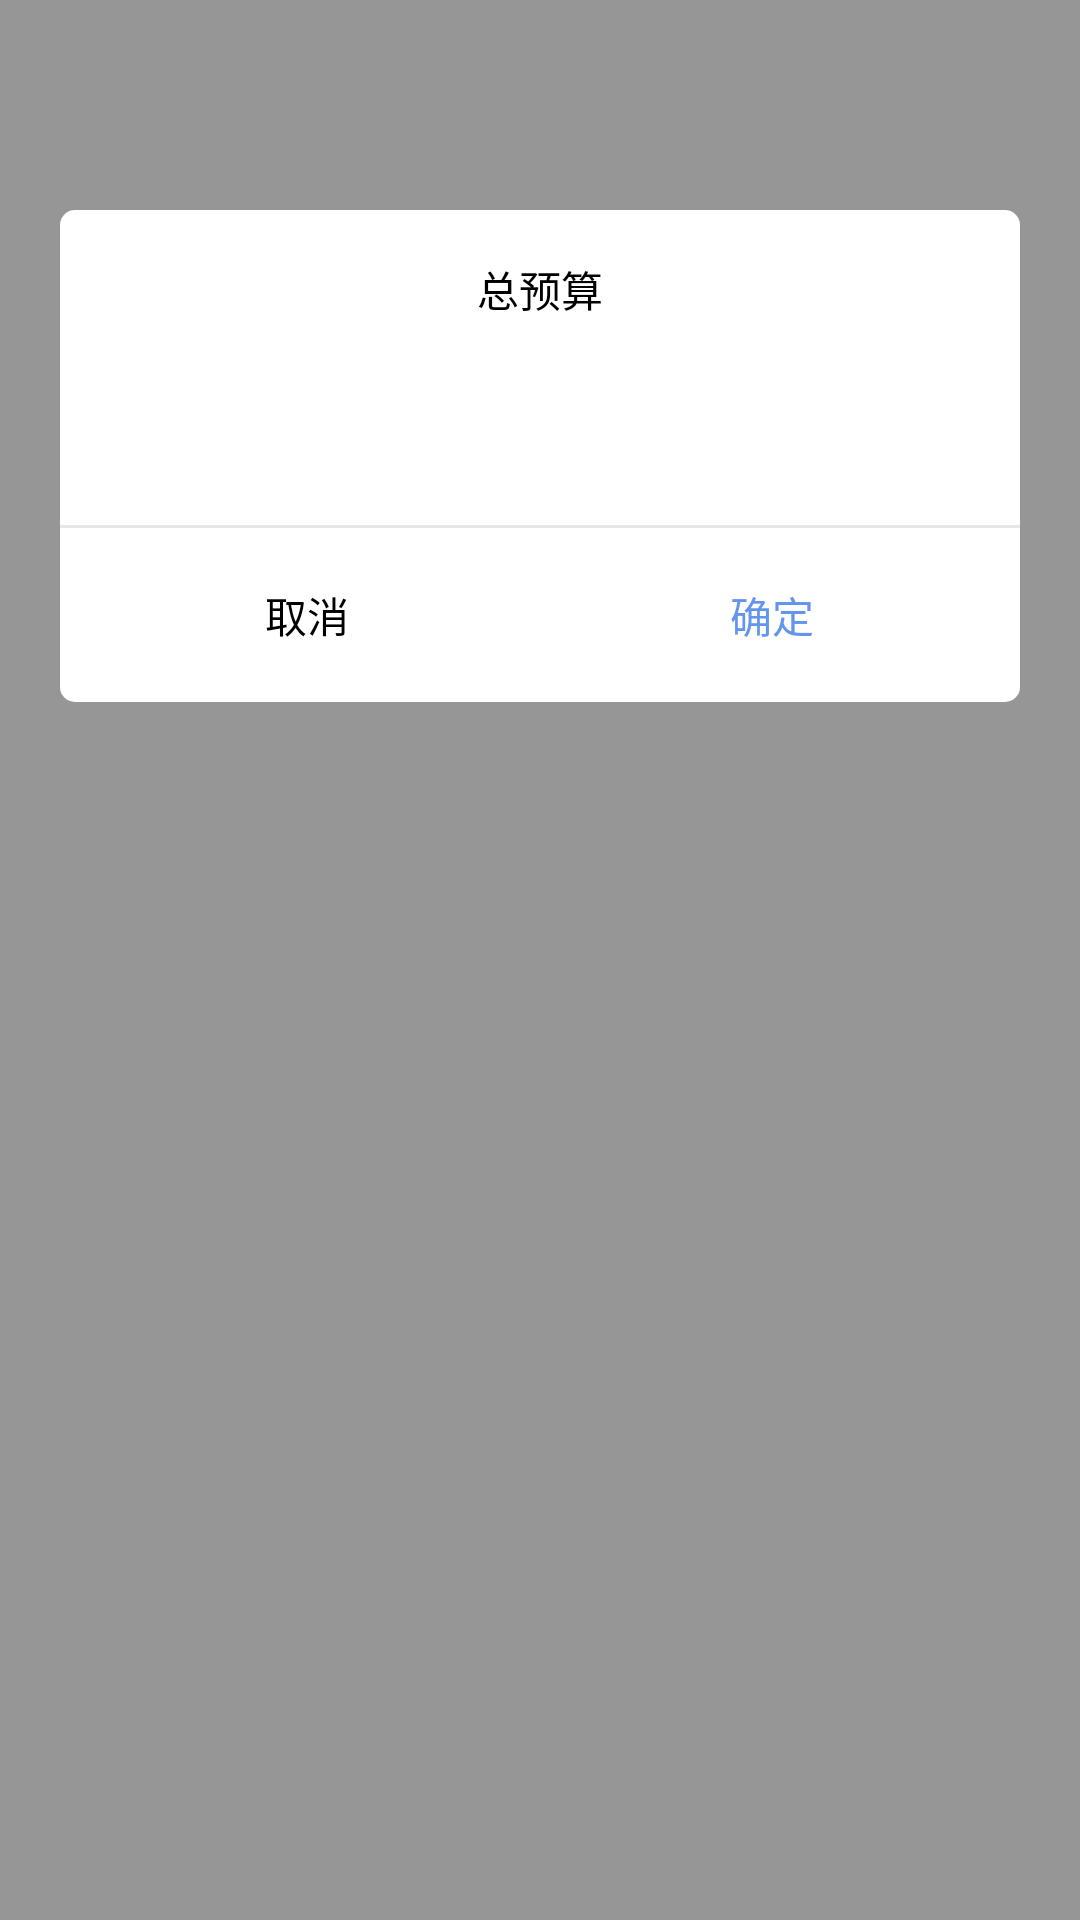

Produce the Android XML layout that renders to this screen, including the resource entries it uses.
<!-- AndroidManifest.xml: application theme AppTheme -->
<!-- res/layout/pop_budget.xml -->
<?xml version="1.0" encoding="utf-8"?>
<RelativeLayout xmlns:android="http://schemas.android.com/apk/res/android"
    android:layout_width="match_parent"
    android:layout_height="match_parent"
    android:background="@color/personal_no_color"
    android:padding="20dp">


    <LinearLayout
        android:layout_marginTop="50dp"
        android:layout_width="match_parent"
        android:layout_height="wrap_content"
        android:background="@drawable/btn_login_nor"
        android:orientation="vertical">

        <TextView
            android:layout_width="wrap_content"
            android:layout_height="wrap_content"
            android:layout_gravity="center_horizontal"
            android:padding="16dp"
            android:text="@string/total_budget"
            android:textColor="#000000"
            android:textSize="14sp" />

        <EditText
            android:id="@+id/editText_budget"
            android:layout_width="match_parent"
            android:layout_height="wrap_content"
            android:layout_margin="10dp"
            android:background="@null"
            android:inputType="number"
            android:textSize="12sp"
            android:focusable="true"/>

        <View
            android:layout_marginTop="16dp"
            android:layout_width="match_parent"
            android:layout_height="1dp"
            android:background="@color/personal_diver" />

        <LinearLayout
            android:layout_width="match_parent"
            android:layout_height="wrap_content"
            android:orientation="horizontal"
            android:padding="5dp">

            <Button
                android:id="@+id/btn_budget_cancel"
                android:layout_width="match_parent"
                android:layout_height="match_parent"
                android:layout_weight="1"
                android:background="#FFFFFF"
                android:text="@string/budget_cancel"
                android:textColor="#000000"
                android:textSize="14sp" />

            <Button
                android:id="@+id/btn_budget_ok"
                android:layout_width="match_parent"
                android:layout_height="match_parent"
                android:layout_weight="1"
                android:background="@color/colorWhite"
                android:text="@string/budget_ok"
                android:textColor="@color/colorPrimary"
                android:textSize="14sp" />

        </LinearLayout>

    </LinearLayout>


</RelativeLayout>
<!-- resources referenced by this layout -->
<resources>
  <color name="colorPrimary">#6495ED</color>
  <color name="colorWhite">#FFFFFF</color>
  <color name="personal_diver">#e6e6e6</color>
  <color name="personal_no_color">#66000000</color>
  <!-- drawable btn_login_nor (drawable) -->
  <?xml version="1.0" encoding="utf-8"?>
  <shape xmlns:android="http://schemas.android.com/apk/res/android" >
  
      <solid android:color="@color/colorWhite" /> 
      <corners
          android:bottomLeftRadius="5dp"
          android:bottomRightRadius="5dp"
          android:topLeftRadius="5dp"
          android:topRightRadius="5dp" />
  
  </shape>
  <string name="budget_cancel">取消</string>
  <string name="budget_ok">确定</string>
  <string name="total_budget">总预算</string>
  <style name="AppTheme" parent="Theme.AppCompat.Light.DarkActionBar">
          
          <item name="colorPrimary">@color/colorPrimary</item>
          <item name="colorPrimaryDark">@color/colorPrimaryDark</item>
          <item name="colorAccent">@color/colorAccent</item>
          <item name="windowActionBar">false</item>
          <item name="windowNoTitle">true</item>
      </style>
  <color name="colorPrimaryDark">#6495ED</color>
  <color name="colorAccent">#FF4081</color>
</resources>
